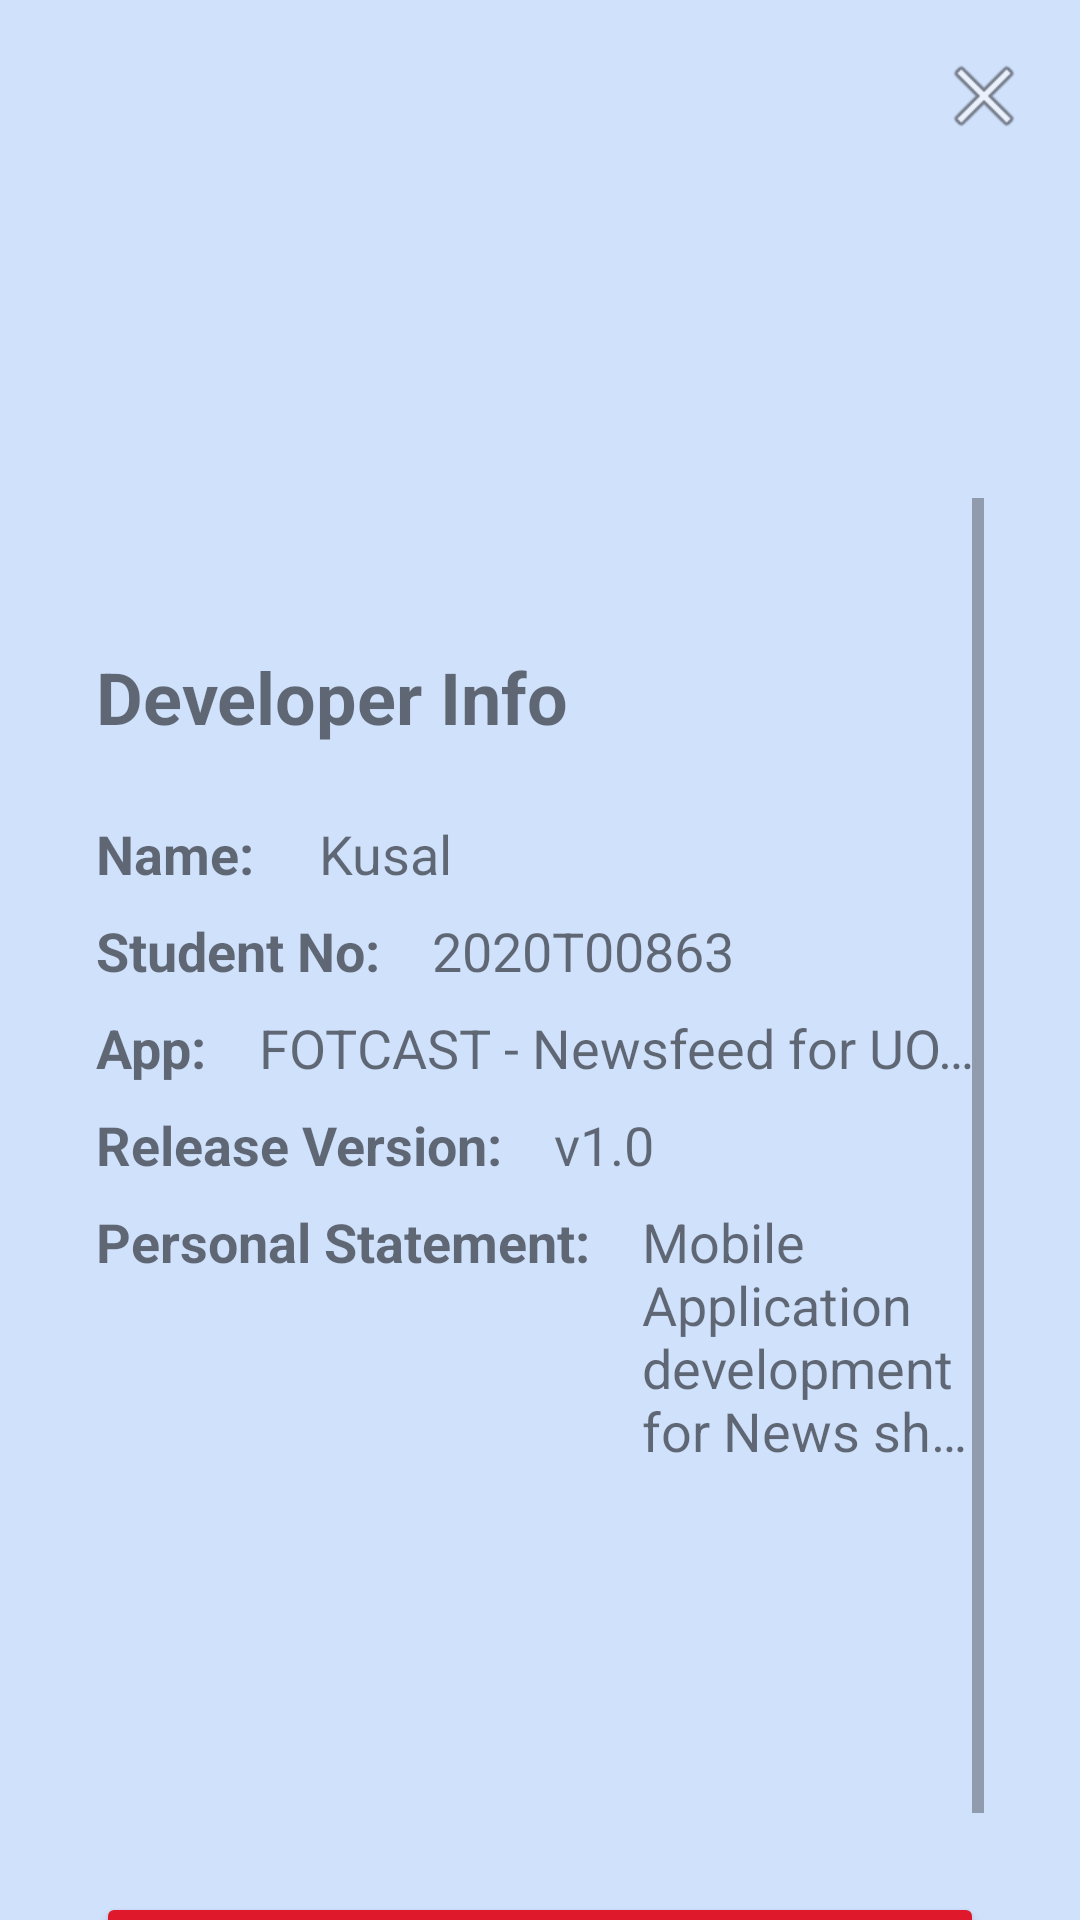

This screen was rendered from an Android layout file. Write that file and the resources it references.
<!-- AndroidManifest.xml: application theme Theme.FotCast -->
<!-- res/layout/activity_dev_info.xml -->
<?xml version="1.0" encoding="utf-8"?>
<RelativeLayout xmlns:android="http://schemas.android.com/apk/res/android"
    android:layout_width="match_parent"
    android:layout_height="match_parent"
    android:background="@color/defaultBackground"
    android:clickable="true"
    android:focusable="true"
    android:fitsSystemWindows="true">

    <ImageButton
        android:id="@+id/btnClose"
        android:layout_width="wrap_content"
        android:layout_height="wrap_content"
        android:layout_alignParentTop="true"
        android:layout_alignParentEnd="true"
        android:layout_margin="16dp"
        android:background="?attr/selectableItemBackgroundBorderless"
        android:contentDescription="Close"
        android:src="@android:drawable/ic_menu_close_clear_cancel" />


    <ScrollView
        android:layout_width="match_parent"
        android:layout_height="wrap_content"
        android:layout_below="@id/btnClose"
        android:layout_centerVertical="true"
        android:layout_marginTop="102dp"
        android:paddingStart="32dp"
        android:paddingEnd="32dp">

        <LinearLayout
            android:layout_width="match_parent"
            android:layout_height="wrap_content"
            android:layout_marginTop="50dp"
            android:gravity="center_vertical"
            android:orientation="vertical">

            <TextView
                android:id="@+id/devTitle"
                android:layout_width="match_parent"
                android:layout_height="wrap_content"
                android:layout_marginBottom="16dp"
                android:text="Developer Info"
                android:textSize="24sp"
                android:textStyle="bold" />

            <LinearLayout
                android:layout_width="match_parent"
                android:layout_height="wrap_content"
                android:orientation="horizontal"
                android:layout_marginTop="8dp">

                <TextView
                    android:layout_width="wrap_content"
                    android:layout_height="wrap_content"
                    android:text="Name:     "
                    android:textStyle="bold"
                    android:textSize="18sp" />

                <TextView
                    android:layout_width="180dp"
                    android:layout_height="wrap_content"
                    android:layout_weight="1"
                    android:ellipsize="end"
                    android:maxLines="1"
                    android:text="Kusal"
                    android:textSize="18sp" />
            </LinearLayout>


            <LinearLayout
                android:layout_width="match_parent"
                android:layout_height="wrap_content"
                android:orientation="horizontal"
                android:layout_marginTop="8dp">

                <TextView
                    android:layout_width="wrap_content"
                    android:layout_height="wrap_content"
                    android:text="Student No:    "
                    android:textStyle="bold"
                    android:textSize="18sp" />

                <TextView
                    android:layout_width="180dp"
                    android:layout_height="wrap_content"
                    android:layout_weight="1"
                    android:ellipsize="end"
                    android:maxLines="1"
                    android:text="2020T00863"
                    android:textSize="18sp" />
            </LinearLayout>

            <LinearLayout
                android:layout_width="match_parent"
                android:layout_height="wrap_content"
                android:orientation="horizontal"
                android:layout_marginTop="8dp">

                <TextView
                    android:layout_width="wrap_content"
                    android:layout_height="wrap_content"
                    android:text="App:    "
                    android:textStyle="bold"
                    android:textSize="18sp" />

                <TextView
                    android:layout_width="180dp"
                    android:layout_height="wrap_content"
                    android:layout_weight="1"
                    android:ellipsize="end"
                    android:maxLines="1"
                    android:text="FOTCAST - Newsfeed for UOC FOT"
                    android:textSize="18sp" />
            </LinearLayout>

            <LinearLayout
                android:layout_width="match_parent"
                android:layout_height="wrap_content"
                android:orientation="horizontal"
                android:layout_marginTop="8dp">

                <TextView
                    android:layout_width="wrap_content"
                    android:layout_height="wrap_content"
                    android:text="Release Version:    "
                    android:textStyle="bold"
                    android:textSize="18sp" />

                <TextView
                    android:layout_width="180dp"
                    android:layout_height="wrap_content"
                    android:layout_weight="1"
                    android:ellipsize="end"
                    android:maxLines="1"
                    android:text="v1.0"
                    android:textSize="18sp" />
            </LinearLayout>

            <LinearLayout
                android:layout_width="match_parent"
                android:layout_height="89dp"
                android:layout_marginTop="8dp"
                android:orientation="horizontal">

                <TextView
                    android:layout_width="wrap_content"
                    android:layout_height="wrap_content"
                    android:text="Personal Statement:    "
                    android:textSize="18sp"
                    android:textStyle="bold" />

                <TextView
                    android:layout_width="180dp"
                    android:layout_height="match_parent"
                    android:layout_weight="1"
                    android:ellipsize="end"
                    android:maxLines="4"
                    android:text="Mobile Application development
for News sharing"
                    android:textSize="18sp" />
            </LinearLayout>

            <Button
                android:id="@+id/btnExit"
                android:layout_width="match_parent"
                android:layout_height="wrap_content"
                android:text="Exit"
                android:textColor="@android:color/white"
                android:backgroundTint="#DF182B"
            android:layout_marginTop="140dp" />

        </LinearLayout>
    </ScrollView>
</RelativeLayout>
<!-- resources referenced by this layout -->
<resources>
  <color name="defaultBackground">#D0E1FC</color>
  <style name="Theme.FotCast" parent="Theme.AppCompat.Light.NoActionBar">
          <item name="colorPrimary">#156AEF</item>
          <item name="colorPrimaryDark">#0F4AC9</item>
          <item name="colorAccent">@color/teal_200</item>
      </style>
  <color name="teal_200">#FF03DAC5</color>
</resources>
